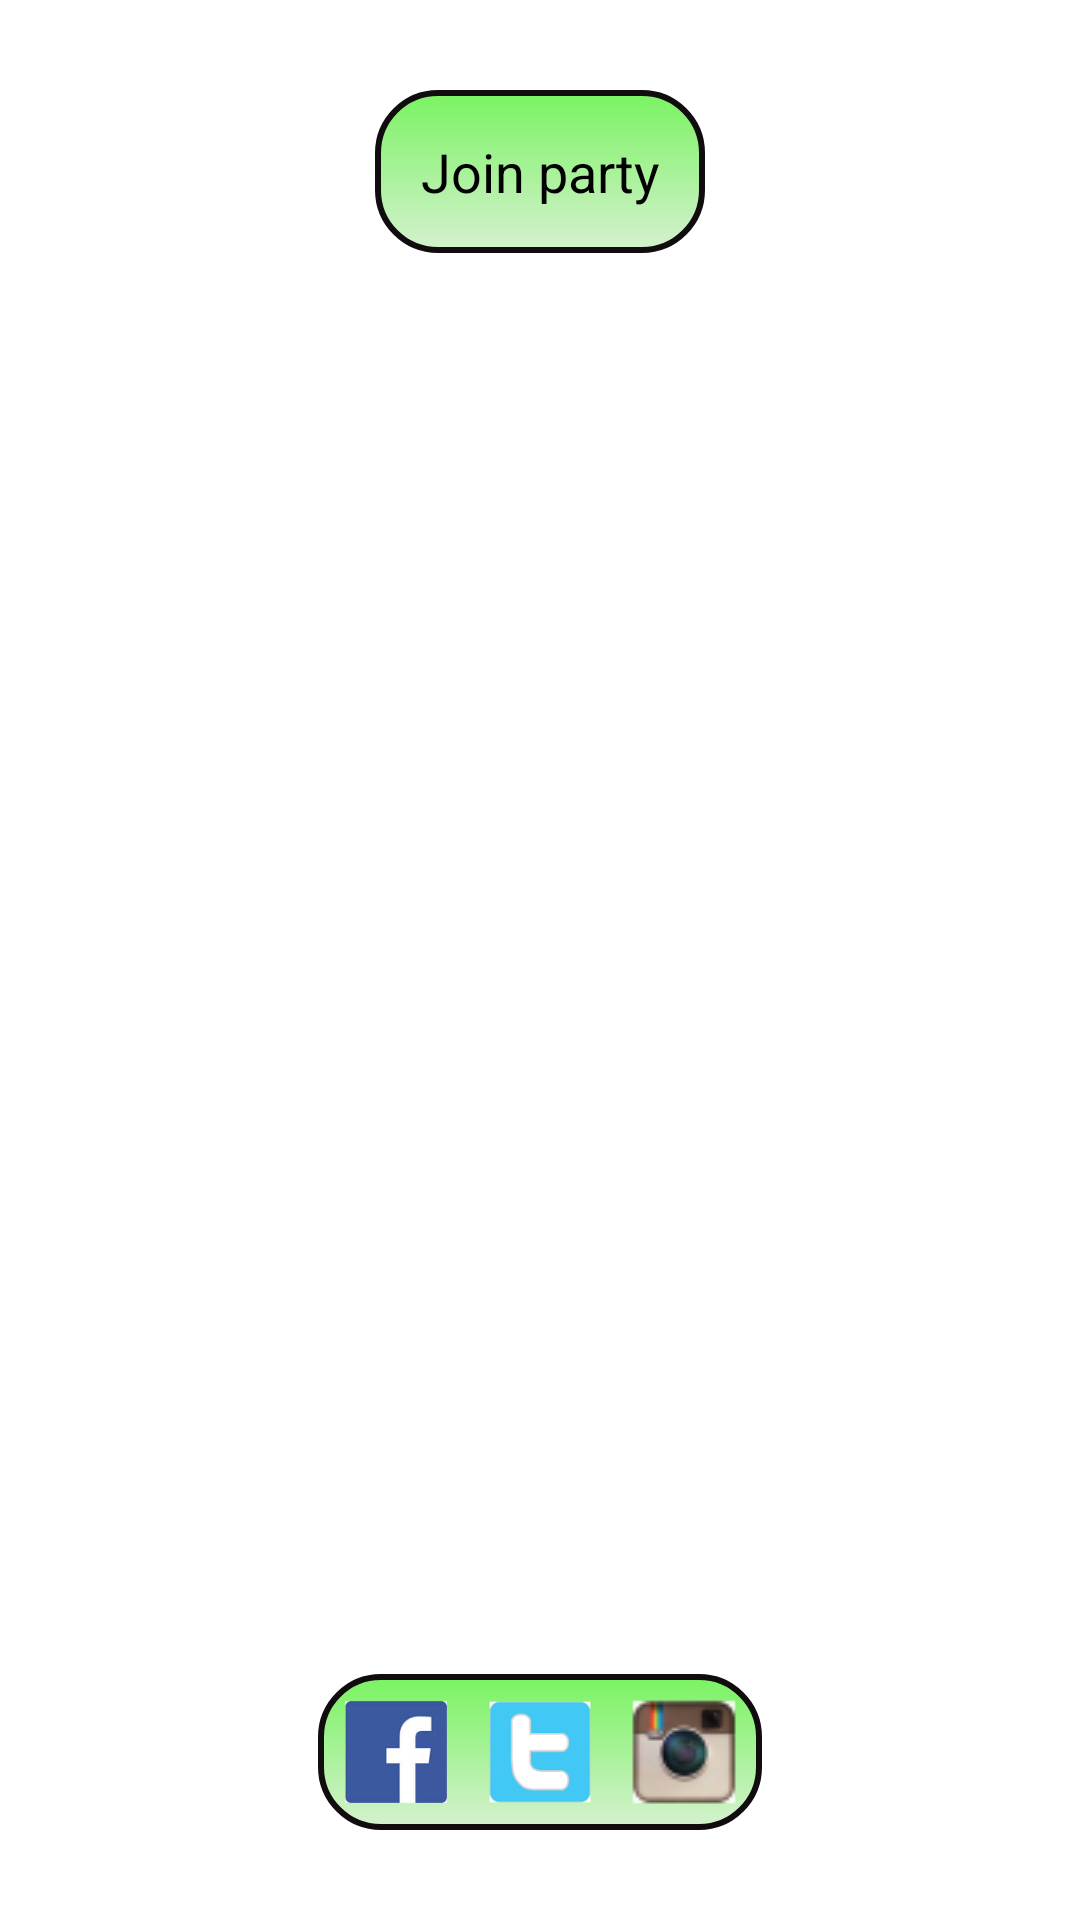

Write the Android layout XML for this screen, with the resource values it uses.
<!-- AndroidManifest.xml: application theme Theme.Rld_theme -->
<!-- res/layout/contact_lay.xml -->
<?xml version="1.0" encoding="utf-8"?>
<RelativeLayout xmlns:android="http://schemas.android.com/apk/res/android"
    android:layout_width="match_parent"
    android:layout_height="match_parent"
    android:orientation="vertical" >

    <Spinner
        android:id="@+id/spinner_Contact"
        android:layout_width="wrap_content"
        android:layout_height="wrap_content"
        android:layout_marginTop="10dp"
        android:padding="5dp"
       android:layout_alignParentTop="true"
        android:layout_centerHorizontal="true"
        android:gravity="center"
        android:textColor="#006B00"
        android:textAppearance="?android:attr/textAppearanceLarge" />
     <ScrollView
        android:id="@+id/scrollView1"
        android:layout_width="wrap_content"
        android:layout_height="wrap_content"
        android:layout_below="@+id/spinner_Contact"
        android:layout_centerHorizontal="true"
        
        android:layout_marginBottom="15dp"
        android:layout_marginTop="10dp" 
        android:background="@drawable/help_lay_style" >

        <LinearLayout
            android:layout_width="match_parent"
            android:layout_height="match_parent"
            android:orientation="vertical"
            android:gravity="center"
            android:layout_margin="5dp" >
            <TextView
        android:id="@+id/tvContact"
       
        android:layout_width="wrap_content"
        android:layout_height="wrap_content"
        android:padding="10dp"
        android:layout_gravity="center_horizontal"
        android:gravity="center"
        android:text="Join party" 
          android:textAppearance="?android:attr/textAppearanceMedium"/>
        </LinearLayout>
    </ScrollView>

     <LinearLayout
            android:layout_width="wrap_content"
            android:layout_height="wrap_content"
            android:padding="2dp" 
            

          android:layout_alignParentBottom="true"
        android:layout_centerHorizontal="true"
        android:layout_marginBottom="30dp"
        
        android:background="@drawable/help_lay_style"
            
            >

         <ImageView
             android:id="@+id/imageButton1"
             android:layout_width="wrap_content"
             android:layout_height="wrap_content"
             android:src="@drawable/ic_fb"
             android:onClick="openFbInBrowser" />

         <ImageView
             android:id="@+id/imageButton3"
             android:layout_width="wrap_content"
             android:layout_height="wrap_content"
             android:src="@drawable/ic_tweet" 
             android:onClick="openTweeterInBrowser" />

         <ImageView
             android:id="@+id/imageButton2"
             android:layout_width="wrap_content"
             android:layout_height="wrap_content"
             android:src="@drawable/ic_instagram"
             android:onClick="openInstagramInBrowser"  />

        </LinearLayout>
</RelativeLayout>
<!-- resources referenced by this layout -->
<resources>
  <!-- drawable help_lay_style (drawable-mdpi) -->
  <?xml version="1.0" encoding="utf-8"?>
  <selector xmlns:android="http://schemas.android.com/apk/res/android" >
   
  <item >
      <shape android:shape="rectangle">"
           <corners android:radius="20dip" />
           <stroke android:width="2dip" android:color="#110d0f" />
            <gradient android:angle="-90" android:startColor="#7af362" android:endColor="#d5f1cf" />            
        
         
       </shape>
   </item>
  </selector>
  <style name="PopupMenu.Rld_theme" parent="@android:style/Widget.Holo.Light.ListPopupWindow">
          <item name="android:popupBackground">@drawable/menu_dropdown_panel_rld_theme</item>	
      </style>
  <style name="DropDownListView.Rld_theme" parent="@android:style/Widget.Holo.Light.ListView.DropDown">
          
      </style>
  <style name="DropDownNav.Rld_theme" parent="@android:style/Widget.Holo.Light.Spinner">
        
          <item name="android:popupBackground">@drawable/menu_dropdown_panel_rld_theme</item>
          <item name="android:dropDownSelector">@drawable/selectable_background_rld_theme</item>
      </style>
  <style name="ActionBar.Solid.Rld_theme" parent="@android:style/Widget.Holo.Light.ActionBar.Solid">
          <item name="android:background">@drawable/ab_solid_rld_theme</item>
          <item name="android:backgroundStacked">@drawable/ab_stacked_solid_rld_theme</item>
          <item name="android:backgroundSplit">@drawable/ab_bottom_solid_rld_theme</item>
          <item name="android:progressBarStyle">@style/ProgressBar.Rld_theme</item>
      </style>
  <style name="ActionButton.CloseMode.Rld_theme" parent="@android:style/Widget.Holo.Light.ActionButton.CloseMode">
          <item name="android:background">@drawable/btn_cab_done_rld_theme</item>
      </style>
  <!-- drawable selectable_background_rld_theme (drawable) -->
  <?xml version="1.0" encoding="utf-8"?>
  <selector xmlns:android="http://schemas.android.com/apk/res/android"
          android:exitFadeDuration="@android:integer/config_mediumAnimTime" >
      <item android:state_pressed="false" android:state_focused="true" android:drawable="@drawable/list_focused_rld_theme" />
      <item android:state_pressed="true" android:drawable="@drawable/list_pressed_rld_theme" />
      <item android:drawable="@android:color/transparent" />
  </selector>
  <style name="ProgressBar.Rld_theme" parent="@android:style/Widget.Holo.Light.ProgressBar.Horizontal">
          <item name="android:progressDrawable">@drawable/progress_horizontal_rld_theme</item>
      </style>
  <!-- drawable btn_cab_done_rld_theme (drawable) -->
  <?xml version="1.0" encoding="utf-8"?>
  <selector xmlns:android="http://schemas.android.com/apk/res/android">
      <item android:state_pressed="true"
          android:drawable="@drawable/btn_cab_done_pressed_rld_theme" />
      <item android:state_focused="true" android:state_enabled="true"
          android:drawable="@drawable/btn_cab_done_focused_rld_theme" />
      <item android:state_enabled="true"
          android:drawable="@drawable/btn_cab_done_default_rld_theme" />
  </selector>
  <!-- drawable progress_horizontal_rld_theme (drawable) -->
  <?xml version="1.0" encoding="utf-8"?>
  <layer-list xmlns:android="http://schemas.android.com/apk/res/android">
  
      <item android:id="@android:id/background"
            android:drawable="@drawable/progress_bg_rld_theme" />
  
      <item android:id="@android:id/secondaryProgress">
          <scale android:scaleWidth="100%"
                 android:drawable="@drawable/progress_secondary_rld_theme" />
      </item>
  
      <item android:id="@android:id/progress">
          <scale android:scaleWidth="100%"
                 android:drawable="@drawable/progress_primary_rld_theme" />
      </item>
  
  </layer-list>
</resources>
